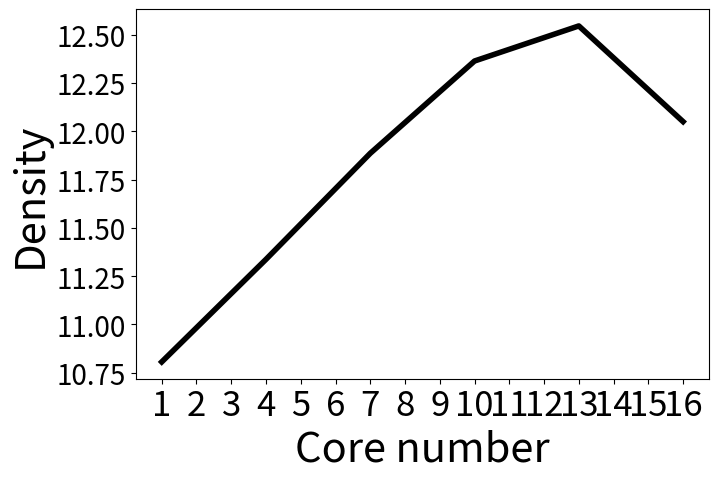

Here is the Python script that generated this plot:

import matplotlib.pyplot as plt
from matplotlib.pyplot import MultipleLocator
plt.figure(figsize=(7.4,4.8))
x = [1, 4, 7, 10, 13, 16]#点的横坐标
#ImprovedEd = [ 9.421, 38.5, 82.92, 190.26, 256.571]#线1的纵坐标
#NormalEd = [16.12, 128.484, 186.973, 621.971, 622.714]#线2的纵坐标

ImprovedEd = [ 10.805998125585754, 11.33731343283582,  11.886486486486486,  12.364520048602673, 12.546206896551723, 12.050467289719625]#线1的纵坐标
plt.plot(x,ImprovedEd,'-',linewidth='4',color = 'black',label="BasicCore")#s-:方形
plt.xlabel("Core number",fontsize=30)#横坐标名字
plt.ylabel("Density",fontsize=30)   # 纵坐标label

x_major_locator=MultipleLocator(1)

ax=plt.gca()

ax.xaxis.set_major_locator(x_major_locator)

plt.xticks(fontsize=25)
plt.yticks(fontsize=20)
plt.show()